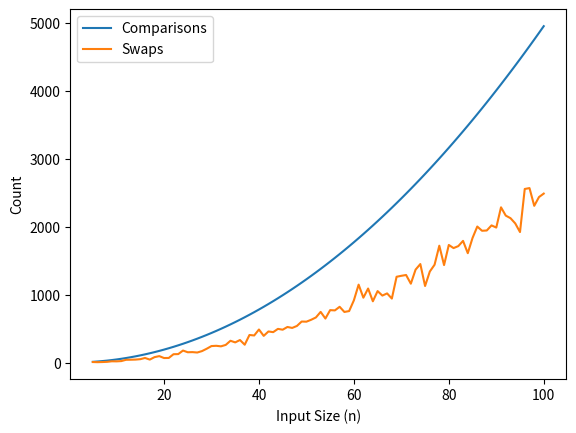

Reproduce this figure in Python.
import random
import matplotlib.pyplot as plt
def bubble_sort(arr):
    n = len(arr)
    compare = 0
    swap = 0
    for i in range(n):
        for j in range(0, n-i-1):
            compare += 1
            if arr[j] > arr[j+1]:
                swap += 1
                arr[j], arr[j+1] = arr[j+1], arr[j]
    return compare, swap

def generate_random_list(size):
    return [random.randint(1, 100) for _ in range(size)]

if __name__ == "__main__":
    comparisons = []
    swaps = []
    input_sizes = []

    for i in range(5, 101):  # Vary input size from 5 to 100
        arr = generate_random_list(i)
        compare, swap = bubble_sort(arr)
        comparisons.append(compare)
        swaps.append(swap)
        input_sizes.append(i)

    print("Input Size (n):", input_sizes)
    print("Comparisons:", comparisons)
    print("Swaps:", swaps)

    plt.plot(input_sizes, comparisons, label='Comparisons')
    plt.plot(input_sizes, swaps, label='Swaps')
    plt.xlabel('Input Size (n)')
    plt.ylabel('Count')
    plt.legend()
    plt.show()
